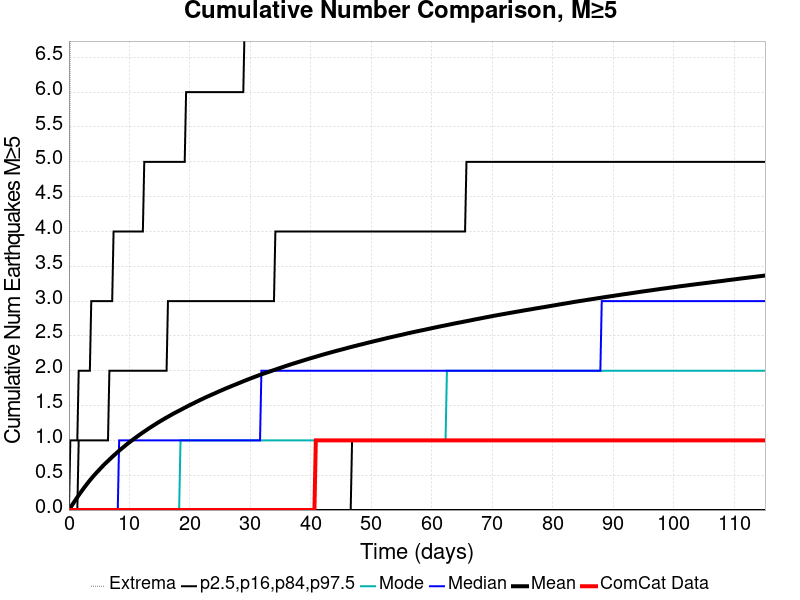

Values plotted in this chart, from the file beside it:
Time (days), ComCat Data, Simulation Mean, Simulation Median, Simulation Mode, Simulation Minimum, Simulation Maximum, 2.5 %-ile, 16 %-ile, 84 %-ile, 97.5 %-ile
0.0, 0.0, 0.0, 0.0, 0.0, 0.0, 0.0, 0.0, 0.0, 0.0, 0.0
0.2306, 0.0, 0.03114, 0.0, 0.0, 0.0, 8.0, 0.0, 0.0, 0.0, 1.0
0.4612, 0.0, 0.0625, 0.0, 0.0, 0.0, 10.0, 0.0, 0.0, 0.0, 1.0
0.6918, 0.0, 0.0934, 0.0, 0.0, 0.0, 15.0, 0.0, 0.0, 0.0, 1.0
0.9224, 0.0, 0.1243, 0.0, 0.0, 0.0, 18.0, 0.0, 0.0, 0.0, 1.0
1.153, 0.0, 0.1536, 0.0, 0.0, 0.0, 21.0, 0.0, 0.0, 0.0, 1.0
1.384, 0.0, 0.1832, 0.0, 0.0, 0.0, 21.0, 0.0, 0.0, 0.0, 1.0
1.614, 0.0, 0.2137, 0.0, 0.0, 0.0, 22.0, 0.0, 0.0, 1.0, 2.0
1.845, 0.0, 0.2415, 0.0, 0.0, 0.0, 22.0, 0.0, 0.0, 1.0, 2.0
2.075, 0.0, 0.2692, 0.0, 0.0, 0.0, 22.0, 0.0, 0.0, 1.0, 2.0
2.306, 0.0, 0.2964, 0.0, 0.0, 0.0, 22.0, 0.0, 0.0, 1.0, 2.0
2.537, 0.0, 0.3239, 0.0, 0.0, 0.0, 23.0, 0.0, 0.0, 1.0, 2.0
2.767, 0.0, 0.3498, 0.0, 0.0, 0.0, 26.0, 0.0, 0.0, 1.0, 2.0
2.998, 0.0, 0.3759, 0.0, 0.0, 0.0, 26.0, 0.0, 0.0, 1.0, 2.0
3.228, 0.0, 0.4015, 0.0, 0.0, 0.0, 26.0, 0.0, 0.0, 1.0, 2.0
3.459, 0.0, 0.4263, 0.0, 0.0, 0.0, 26.0, 0.0, 0.0, 1.0, 2.0
3.69, 0.0, 0.4504, 0.0, 0.0, 0.0, 27.0, 0.0, 0.0, 1.0, 3.0
3.92, 0.0, 0.4741, 0.0, 0.0, 0.0, 28.0, 0.0, 0.0, 1.0, 3.0
4.151, 0.0, 0.4978, 0.0, 0.0, 0.0, 28.0, 0.0, 0.0, 1.0, 3.0
4.381, 0.0, 0.5197, 0.0, 0.0, 0.0, 28.0, 0.0, 0.0, 1.0, 3.0
4.612, 0.0, 0.5416, 0.0, 0.0, 0.0, 28.0, 0.0, 0.0, 1.0, 3.0
4.843, 0.0, 0.5626, 0.0, 0.0, 0.0, 28.0, 0.0, 0.0, 1.0, 3.0
5.073, 0.0, 0.5839, 0.0, 0.0, 0.0, 28.0, 0.0, 0.0, 1.0, 3.0
5.304, 0.0, 0.6059, 0.0, 0.0, 0.0, 28.0, 0.0, 0.0, 1.0, 3.0
5.534, 0.0, 0.6268, 0.0, 0.0, 0.0, 28.0, 0.0, 0.0, 1.0, 3.0
5.765, 0.0, 0.6477, 0.0, 0.0, 0.0, 28.0, 0.0, 0.0, 1.0, 3.0
5.996, 0.0, 0.6673, 0.0, 0.0, 0.0, 28.0, 0.0, 0.0, 1.0, 3.0
6.226, 0.0, 0.6862, 0.0, 0.0, 0.0, 28.0, 0.0, 0.0, 1.0, 3.0
6.457, 0.0, 0.7052, 0.0, 0.0, 0.0, 28.0, 0.0, 0.0, 1.0, 3.0
6.688, 0.0, 0.7238, 0.0, 0.0, 0.0, 28.0, 0.0, 0.0, 2.0, 3.0
6.918, 0.0, 0.7432, 0.0, 0.0, 0.0, 28.0, 0.0, 0.0, 2.0, 3.0
7.149, 0.0, 0.7625, 0.0, 0.0, 0.0, 28.0, 0.0, 0.0, 2.0, 3.0
7.379, 0.0, 0.781, 0.0, 0.0, 0.0, 28.0, 0.0, 0.0, 2.0, 4.0
7.61, 0.0, 0.7986, 0.0, 0.0, 0.0, 28.0, 0.0, 0.0, 2.0, 4.0
7.841, 0.0, 0.8166, 0.0, 0.0, 0.0, 28.0, 0.0, 0.0, 2.0, 4.0
8.071, 0.0, 0.8344, 0.0, 0.0, 0.0, 28.0, 0.0, 0.0, 2.0, 4.0
8.302, 0.0, 0.8528, 1.0, 0.0, 0.0, 28.0, 0.0, 0.0, 2.0, 4.0
8.532, 0.0, 0.8694, 1.0, 0.0, 0.0, 28.0, 0.0, 0.0, 2.0, 4.0
8.763, 0.0, 0.8866, 1.0, 0.0, 0.0, 28.0, 0.0, 0.0, 2.0, 4.0
8.994, 0.0, 0.9024, 1.0, 0.0, 0.0, 28.0, 0.0, 0.0, 2.0, 4.0
9.224, 0.0, 0.9192, 1.0, 0.0, 0.0, 28.0, 0.0, 0.0, 2.0, 4.0
9.455, 0.0, 0.9361, 1.0, 0.0, 0.0, 28.0, 0.0, 0.0, 2.0, 4.0
9.685, 0.0, 0.952, 1.0, 0.0, 0.0, 28.0, 0.0, 0.0, 2.0, 4.0
9.916, 0.0, 0.9677, 1.0, 0.0, 0.0, 28.0, 0.0, 0.0, 2.0, 4.0
10.15, 0.0, 0.9828, 1.0, 0.0, 0.0, 28.0, 0.0, 0.0, 2.0, 4.0
10.38, 0.0, 0.9977, 1.0, 0.0, 0.0, 28.0, 0.0, 0.0, 2.0, 4.0
10.61, 0.0, 1.013, 1.0, 0.0, 0.0, 28.0, 0.0, 0.0, 2.0, 4.0
10.84, 0.0, 1.028, 1.0, 0.0, 0.0, 28.0, 0.0, 0.0, 2.0, 4.0
11.07, 0.0, 1.043, 1.0, 0.0, 0.0, 28.0, 0.0, 0.0, 2.0, 4.0
11.3, 0.0, 1.057, 1.0, 0.0, 0.0, 28.0, 0.0, 0.0, 2.0, 4.0
11.53, 0.0, 1.072, 1.0, 0.0, 0.0, 28.0, 0.0, 0.0, 2.0, 4.0
11.76, 0.0, 1.086, 1.0, 0.0, 0.0, 28.0, 0.0, 0.0, 2.0, 4.0
11.99, 0.0, 1.1, 1.0, 0.0, 0.0, 28.0, 0.0, 0.0, 2.0, 4.0
12.22, 0.0, 1.114, 1.0, 0.0, 0.0, 28.0, 0.0, 0.0, 2.0, 4.0
12.45, 0.0, 1.128, 1.0, 0.0, 0.0, 28.0, 0.0, 0.0, 2.0, 5.0
12.68, 0.0, 1.141, 1.0, 0.0, 0.0, 28.0, 0.0, 0.0, 2.0, 5.0
12.91, 0.0, 1.154, 1.0, 0.0, 0.0, 28.0, 0.0, 0.0, 2.0, 5.0
13.14, 0.0, 1.168, 1.0, 0.0, 0.0, 28.0, 0.0, 0.0, 2.0, 5.0
13.38, 0.0, 1.181, 1.0, 0.0, 0.0, 28.0, 0.0, 0.0, 2.0, 5.0
13.61, 0.0, 1.194, 1.0, 0.0, 0.0, 28.0, 0.0, 0.0, 2.0, 5.0
... 440 more rows
